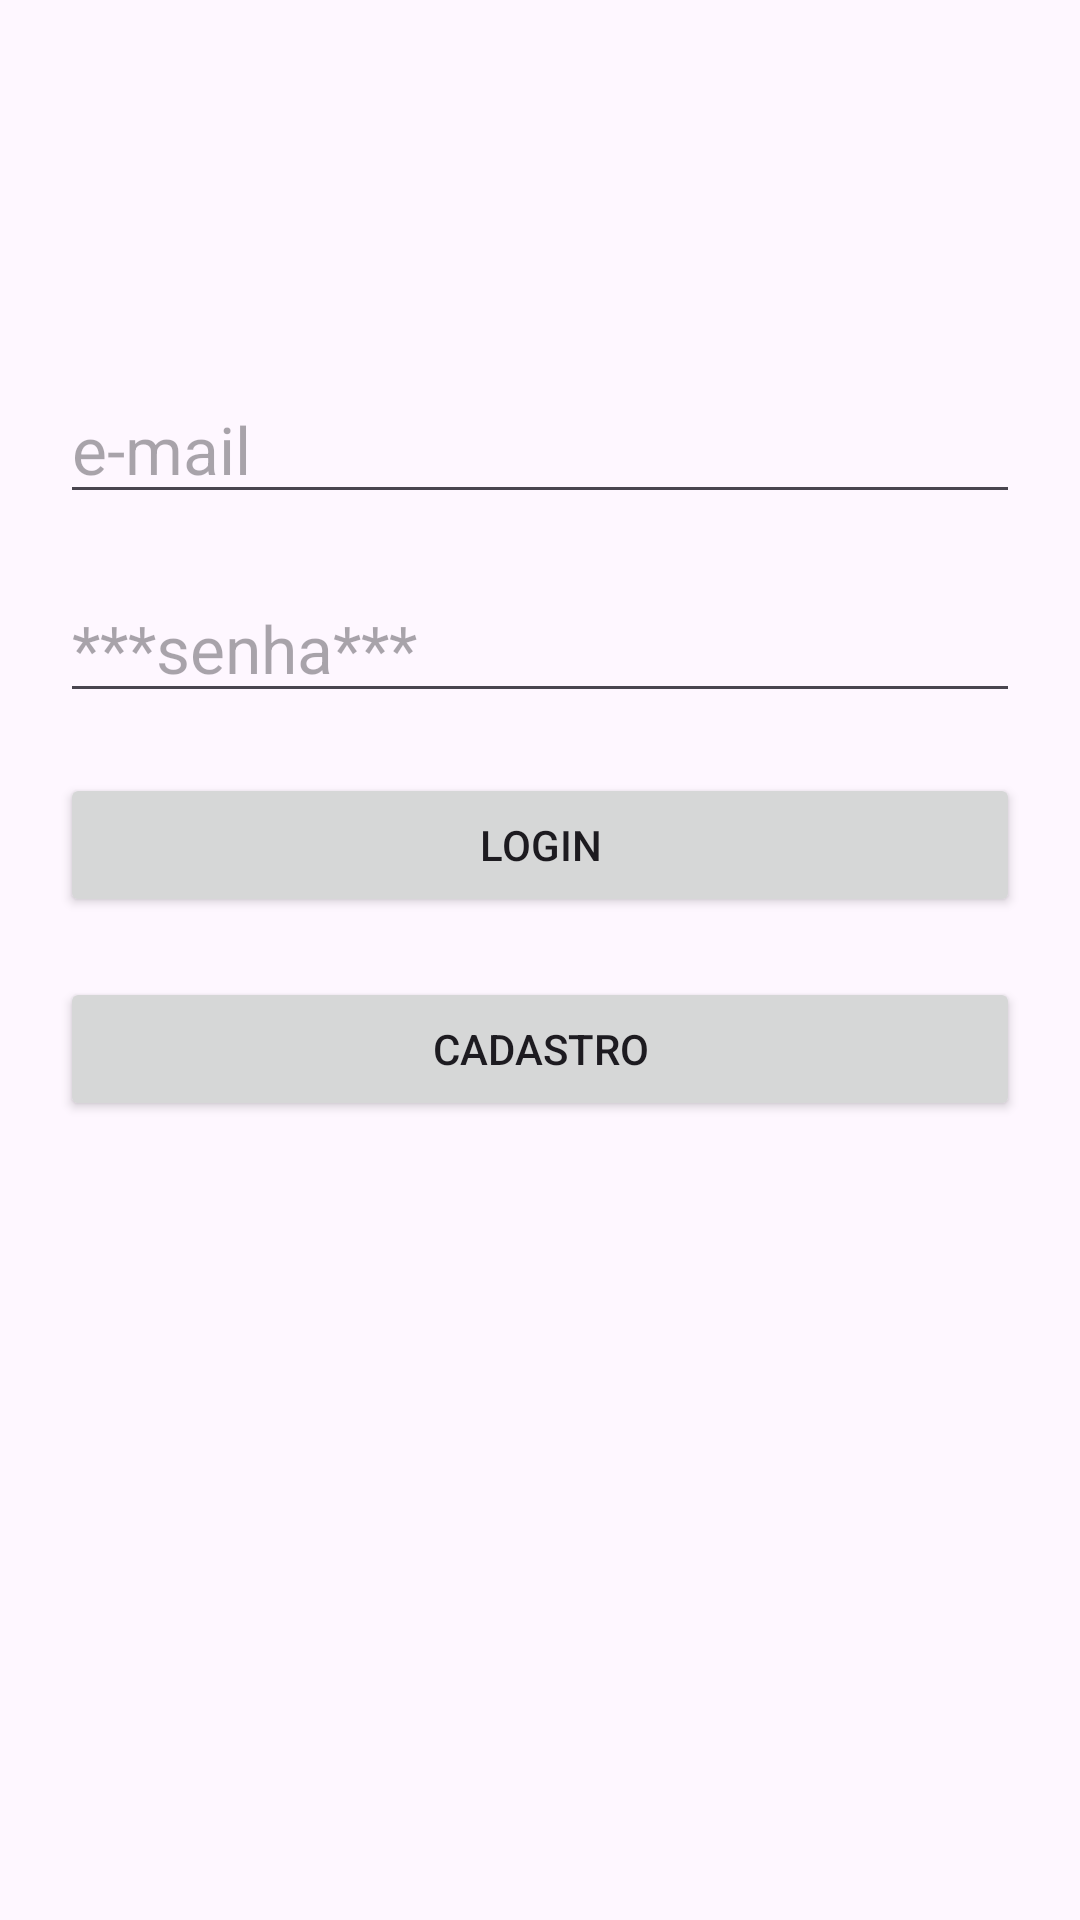

Here is an Android app screen rendered from its layout file. Give the layout XML and the strings, colors and styles it references.
<!-- AndroidManifest.xml: application theme Theme.FirebaseCadastro -->
<!-- res/layout/activity_main.xml -->
<?xml version="1.0" encoding="utf-8"?>
<LinearLayout xmlns:android="http://schemas.android.com/apk/res/android"
    xmlns:app="http://schemas.android.com/apk/res-auto"
    xmlns:tools="http://schemas.android.com/tools"
    android:id="@+id/main"
    android:layout_width="match_parent"
    android:layout_height="match_parent"
    android:orientation="vertical"
    android:padding="20dp"
    tools:context=".MainActivity">

    <ImageView
        android:id="@+id/imageView"
        android:layout_width="wrap_content"
        android:layout_height="85dp"
        android:scaleType="centerInside"
        android:src="@drawable/logo" />

    <EditText
        android:id="@+id/etEmail"
        android:layout_width="match_parent"
        android:layout_height="wrap_content"
        android:layout_marginTop="20dp"
        android:hint="e-mail"
        android:inputType="textEmailAddress"
        android:textAppearance="@style/TextAppearance.AppCompat.Large" />

    <EditText
        android:id="@+id/etSenha"
        android:layout_width="match_parent"
        android:layout_height="wrap_content"
        android:layout_marginTop="20dp"
        android:hint="***senha***"
        android:inputType="textPassword"
        android:textAppearance="@style/TextAppearance.AppCompat.Large" />

    <Button
        android:id="@+id/btLogin"
        android:layout_width="match_parent"
        android:layout_height="wrap_content"
        android:layout_marginTop="20dp"
        android:text="Login" />

    <Button
        android:id="@+id/btCadastrar"
        android:layout_width="match_parent"
        android:layout_height="wrap_content"
        android:layout_marginTop="20dp"
        android:text="Cadastro" />
</LinearLayout>
<!-- resources referenced by this layout -->
<resources>
  <style name="Theme.FirebaseCadastro" parent="Base.Theme.FirebaseCadastro" />
  <style name="Base.Theme.FirebaseCadastro" parent="Theme.Material3.DayNight.NoActionBar">
          
          
      </style>
</resources>
